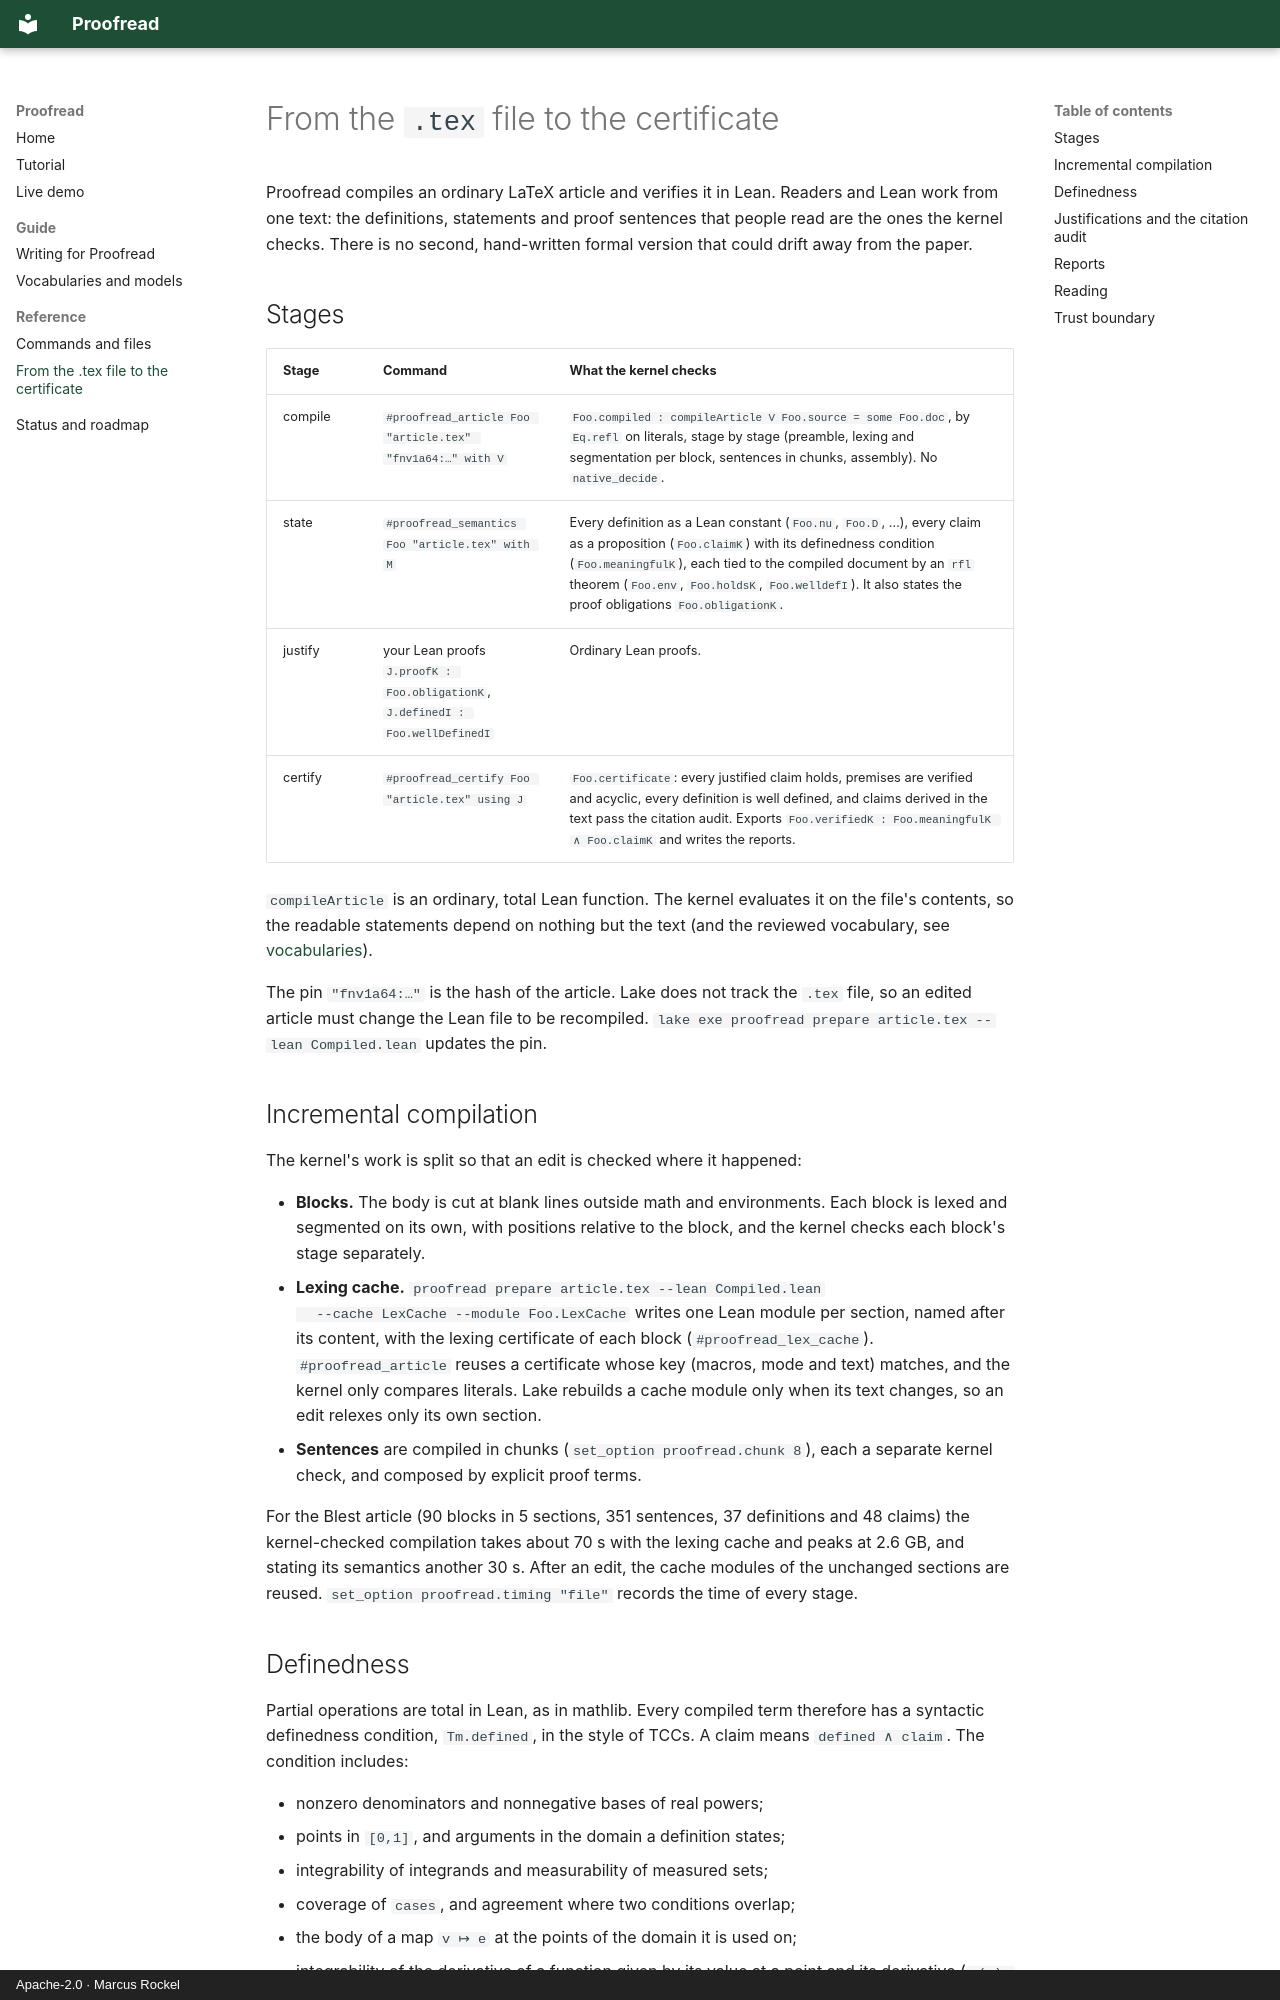

repository: Corrram/proofread · page: pipeline/index.html · generator: mkdocs · copyright: Apache-2.0 · Marcus Rockel

# From the `.tex` file to the certificate

Proofread compiles an ordinary LaTeX article and verifies it in Lean. Readers
and Lean work from one text: the definitions, statements and proof sentences
that people read are the ones the kernel checks. There is no second,
hand-written formal version that could drift away from the paper.

## Stages

| Stage | Command | What the kernel checks |
| --- | --- | --- |
| compile | `#proofread_article Foo "article.tex" "fnv1a64:…" with V` | `Foo.compiled : compileArticle V Foo.source = some Foo.doc`, by `Eq.refl` on literals, stage by stage (preamble, lexing and segmentation per block, sentences in chunks, assembly). No `native_decide`. |
| state | `#proofread_semantics Foo "article.tex" with M` | Every definition as a Lean constant (`Foo.nu`, `Foo.D`, …), every claim as a proposition (`Foo.claimK`) with its definedness condition (`Foo.meaningfulK`), each tied to the compiled document by an `rfl` theorem (`Foo.env`, `Foo.holdsK`, `Foo.welldefI`). It also states the proof obligations `Foo.obligationK`. |
| justify | your Lean proofs `J.proofK : Foo.obligationK`, `J.definedI : Foo.wellDefinedI` | Ordinary Lean proofs. |
| certify | `#proofread_certify Foo "article.tex" using J` | `Foo.certificate`: every justified claim holds, premises are verified and acyclic, every definition is well defined, and claims derived in the text pass the citation audit. Exports `Foo.verifiedK : Foo.meaningfulK ∧ Foo.claimK` and writes the reports. |

`compileArticle` is an ordinary, total Lean function. The kernel evaluates it on
the file's contents, so the readable statements depend on nothing but the text
(and the reviewed vocabulary, see [vocabularies](vocabularies.md)).

The pin `"fnv1a64:…"` is the hash of the article. Lake does not track the
`.tex` file, so an edited article must change the Lean file to be recompiled.
`lake exe proofread prepare article.tex --lean Compiled.lean` updates the pin.

## Incremental compilation

The kernel's work is split so that an edit is checked where it happened:

* **Blocks.** The body is cut at blank lines outside math and environments.
  Each block is lexed and segmented on its own, with positions relative to the
  block, and the kernel checks each block's stage separately.
* **Lexing cache.** `proofread prepare article.tex --lean Compiled.lean
  --cache LexCache --module Foo.LexCache` writes one Lean module per section,
  named after its content, with the lexing certificate of each block
  (`#proofread_lex_cache`). `#proofread_article` reuses a certificate whose key
  (macros, mode and text) matches, and the kernel only compares literals. Lake
  rebuilds a cache module only when its text changes, so an edit relexes only
  its own section.
* **Sentences** are compiled in chunks (`set_option proofread.chunk 8`), each
  a separate kernel check, and composed by explicit proof terms.

For the Blest article (90 blocks in 5 sections, 351 sentences, 37 definitions
and 48 claims) the kernel-checked compilation takes about 70 s with the lexing
cache and peaks at 2.6 GB, and stating its semantics another 30 s. After an
edit, the cache modules of the unchanged sections are reused.
`set_option proofread.timing "file"` records the time of every stage.
